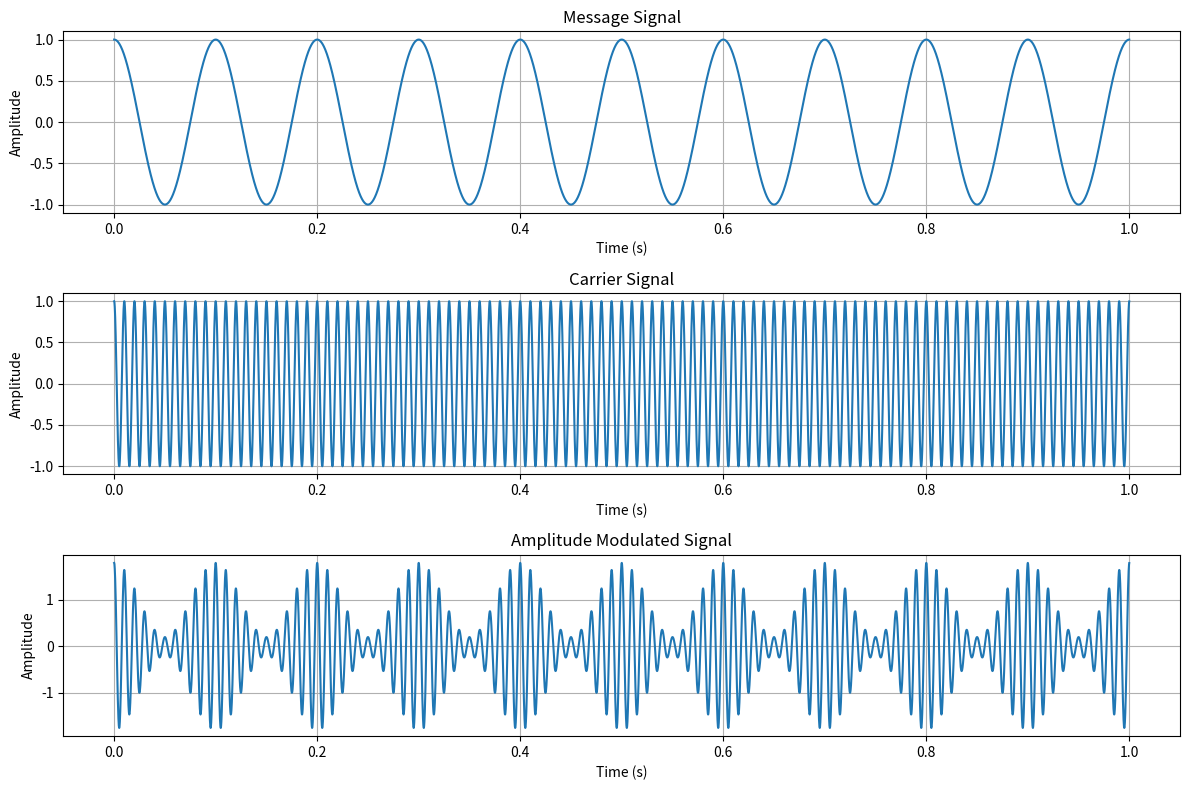

This figure's Python source:
import numpy as np
import matplotlib.pyplot as plt

# Parameters
fs = 10000  # Sampling frequency (Hz)
t = np.arange(0, 1, 1/fs)  # Time vector from 0 to 1 second

# Message signal (modulating signal)
fm = 10  # Message signal frequency (Hz)
Am = 1   # Message signal amplitude
message_signal = Am * np.cos(2 * np.pi * fm * t)

# Carrier signal
fc = 100  # Carrier signal frequency (Hz)
Ac = 1    # Carrier signal amplitude
carrier_signal = Ac * np.cos(2 * np.pi * fc * t)

# Amplitude Modulated signal
# s(t) = Ac * (1 + k_a * m(t)) * cos(2 * pi * fc * t)
# For simplicity, we can consider k_a * m(t) as the normalized message signal
# Here, we'll use a direct multiplication for demonstration of basic AM
# assuming the message signal is scaled appropriately to avoid overmodulation.
k_a = 0.8 # Modulation index (adjust for depth of modulation)
am_signal = Ac * (1 + k_a * message_signal) * carrier_signal

# Plotting the signals
plt.figure(figsize=(12, 8))

plt.subplot(3, 1, 1)
plt.plot(t, message_signal)
plt.title('Message Signal')
plt.xlabel('Time (s)')
plt.ylabel('Amplitude')
plt.grid(True)

plt.subplot(3, 1, 2)
plt.plot(t, carrier_signal)
plt.title('Carrier Signal')
plt.xlabel('Time (s)')
plt.ylabel('Amplitude')
plt.grid(True)

plt.subplot(3, 1, 3)
plt.plot(t, am_signal)
plt.title('Amplitude Modulated Signal')
plt.xlabel('Time (s)')
plt.ylabel('Amplitude')
plt.grid(True)

plt.tight_layout()
plt.show()